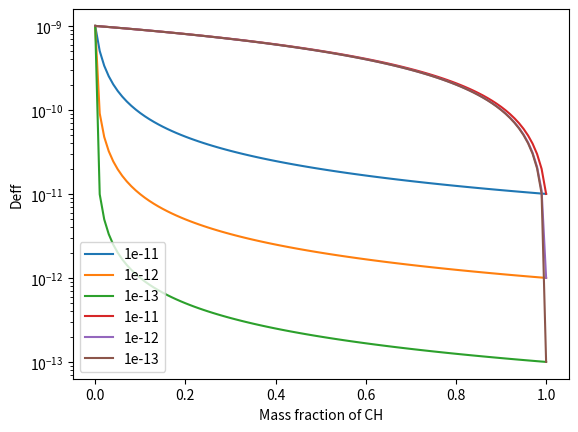

Write the Python code that produced this figure.
# -*- coding: utf-8 -*-
"""
Created on Tue Oct  1 13:11:51 2019

@author: avarzina
"""

import numpy as np 
import matplotlib.pylab as plt

Dw = 1e-9
Dch = np.array([1e-11,1e-12,1e-13])

Mw = np.arange(0,1.01,0.01)
Mch = 1 - Mw

def deff(dw, dch, mw, mch):
    return 1/(mw/dw+mch/dch)
De = deff(Dw, Dch[2], Mw, Mch)
#%%
for i in range(0,len(Dch)):
    plt.plot(Mch, deff(Dw, Dch[i], Mw, Mch), label = str(Dch[i]))
plt.legend()
plt.yscale('log')
plt.ylabel('Deff')
plt.xlabel('Mass fraction of CH')
plt.show()
#%%

def deff2(dw, dch, mw, mch):
    return mw*dw+mch*dch

for i in range(0,len(Dch)):
    plt.plot(Mch, deff2(Dw, Dch[i], Mw, Mch), label = str(Dch[i]))
plt.legend()
plt.yscale('log')
plt.ylabel('Deff')
plt.xlabel('Mass fraction of CH')
plt.show()